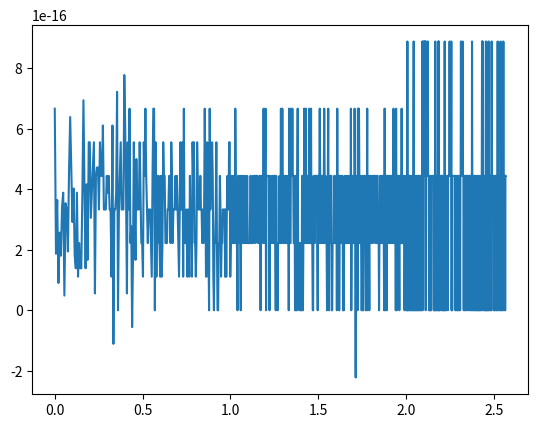

Here is the Python script that generated this plot:
import numpy as np
import matplotlib.pyplot as plt


n = 7

def T_article(t, t_):
    return 1 / (1 - (1 - (1 / n)) * np.exp(- (t - t_)))

def x_article(t, t_):
    return t_ + np.log((1 - (1 - (1/n)) * np.exp(-t)) / (1 - (1 - (1/n)) * np.exp(-(t - t_))))

def T_inf(x):
    return 1 + (n - 1) * np.exp(-x)

t = 1
t_ = np.linspace(0, t, 1000)
X = x_article(t, t_)
X = X[-1] - X
T_a = T_article(t, t_)
T_mi = T_inf(X)

plt.plot(X, np.log((T_a - 1) / (n - 1)) + X)
# plt.plot(X, T_mi)
plt.show()